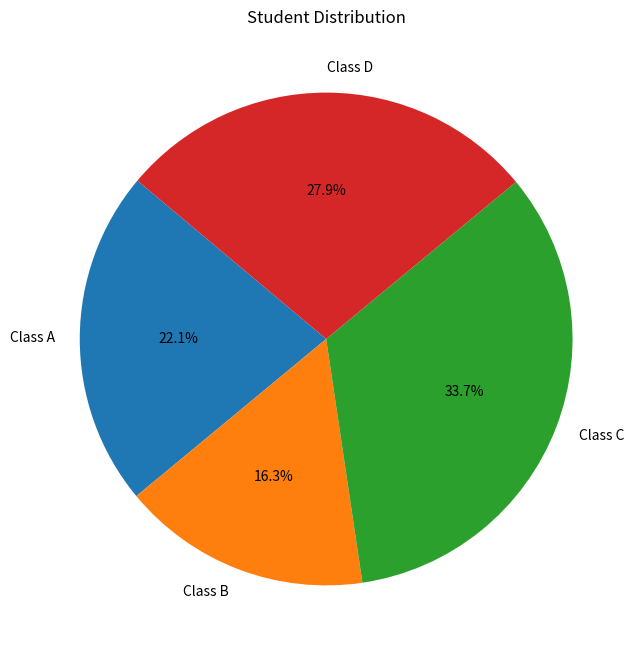

The matplotlib source for this figure:
import matplotlib.pyplot as plt

# Data
classes = ['Class A', 'Class B', 'Class C', 'Class D']
students = [23, 17, 35, 29]

# Create pie chart
plt.figure(figsize=(8, 8))
plt.pie(students, labels=classes, autopct='%1.1f%%', startangle=140)
plt.title('Student Distribution')
plt.show()
